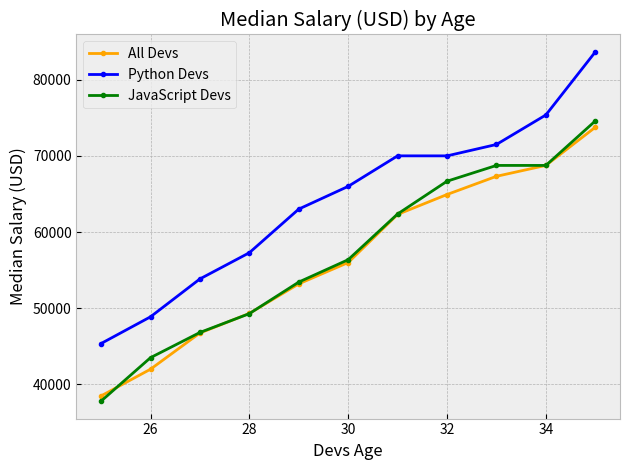

Write Python code to recreate this figure.
"""
Simple linear plot with legend.
"""

import matplotlib.pyplot as plt


def draw_plot(ages, dev, py_dev, js_dev):

    # print(plt.style.available)

    plt.style.use("bmh")

    plt.plot(ages, dev, color="orange", marker=".", label="All Devs")
    plt.plot(ages, py_dev, color="blue", marker=".",  label="Python Devs")
    plt.plot(ages, js_dev, color="green", marker=".", label="JavaScript Devs")

    plt.xlabel("Devs Age")
    plt.ylabel("Median Salary (USD)")
    plt.title("Median Salary (USD) by Age")
    plt.legend(loc="upper left")
    plt.tight_layout()

    # plt.savefig("devs.png")
    plt.show()


if __name__ == "__main__":
    # Median Developer Salaries by Age
    ages = [25, 26, 27, 28, 29, 30, 31, 32, 33, 34, 35]

    # Median Developer Salaries by Age
    dev = [38496, 42000, 46752, 49320, 53200,
           56000, 62316, 64928, 67317, 68748, 73752]

    # Median Python Developer Salaries by Age
    py_dev = [45372, 48876, 53850, 57287, 63016,
              65998, 70003, 70000, 71496, 75370, 83640]

    # Median JavaScript Developer Salaries by Age
    js_dev = [37810, 43515, 46823, 49293, 53437,
              56373, 62375, 66674, 68745, 68746, 74583]

    draw_plot(ages, dev, py_dev, js_dev)
